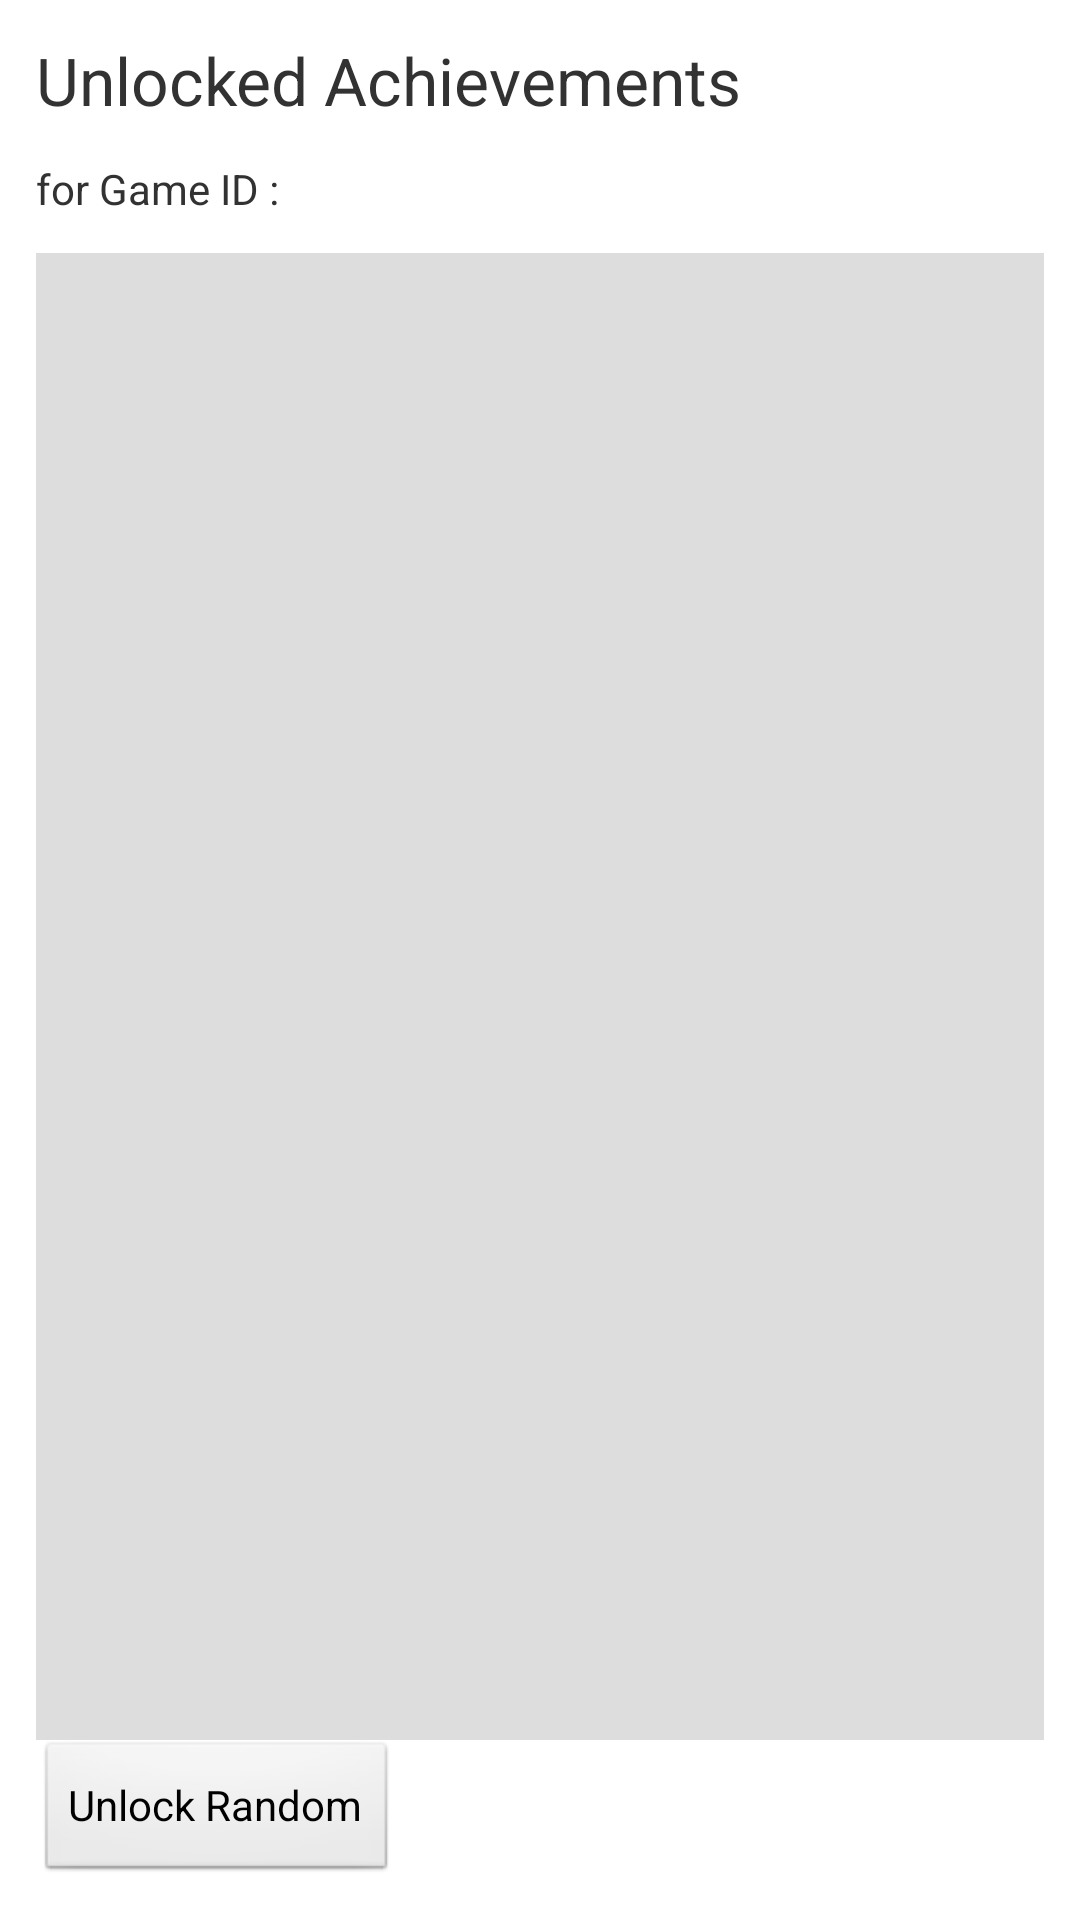

Android layout source for this screen:
<!-- AndroidManifest.xml: application theme AppTheme -->
<!-- res/layout/activity_unlock.xml -->
<LinearLayout xmlns:android="http://schemas.android.com/apk/res/android"
    xmlns:tools="http://schemas.android.com/tools"
    android:id="@+id/layoutUnlock"
    android:layout_width="match_parent"
    android:layout_height="match_parent"
    android:orientation="vertical"
    android:padding="@dimen/page_padding"
    android:paddingBottom="@dimen/activity_vertical_margin"
    android:paddingLeft="@dimen/activity_horizontal_margin"
    android:paddingRight="@dimen/activity_horizontal_margin"
    android:paddingTop="@dimen/activity_vertical_margin"
    tools:context=".UnlockActivity" >

    <TextView
        android:layout_width="wrap_content"
        android:layout_height="wrap_content"
        android:text="@string/unlocked_title"
        android:textSize="@dimen/headingText" />

    <TextView
        android:id="@+id/tvGameId"
        android:layout_width="wrap_content"
        android:layout_height="wrap_content"
        android:paddingBottom="@dimen/page_padding"
        android:paddingTop="@dimen/page_padding"
        android:text="@string/game_id" />

    <LinearLayout
        android:id="@+id/layoutUnlockeds"
        android:layout_width="match_parent"
        android:layout_height="0dp"
        android:layout_weight="0.51"
        android:background="@color/bg_grey"
        android:orientation="vertical" >

    </LinearLayout>

    <Button
        android:id="@+id/btnUnlockRandom"
        android:layout_width="wrap_content"
        android:layout_height="wrap_content"
        android:text="@string/unlock_random_button" />

</LinearLayout>
<!-- resources referenced by this layout -->
<resources>
  <color name="bg_grey">#dddddd</color>
  <dimen name="activity_horizontal_margin">16dp</dimen>
  <dimen name="activity_vertical_margin">16dp</dimen>
  <dimen name="headingText">22dp</dimen>
  <dimen name="page_padding">12dip</dimen>
  <string name="game_id">"for Game ID : "</string>
  <string name="unlock_random_button">Unlock Random</string>
  <string name="unlocked_title">Unlocked Achievements</string>
  <style name="AppTheme" parent="AppBaseTheme">
          
      </style>
  <style name="AppBaseTheme" parent="android:Theme.Light">
          
      </style>
</resources>
